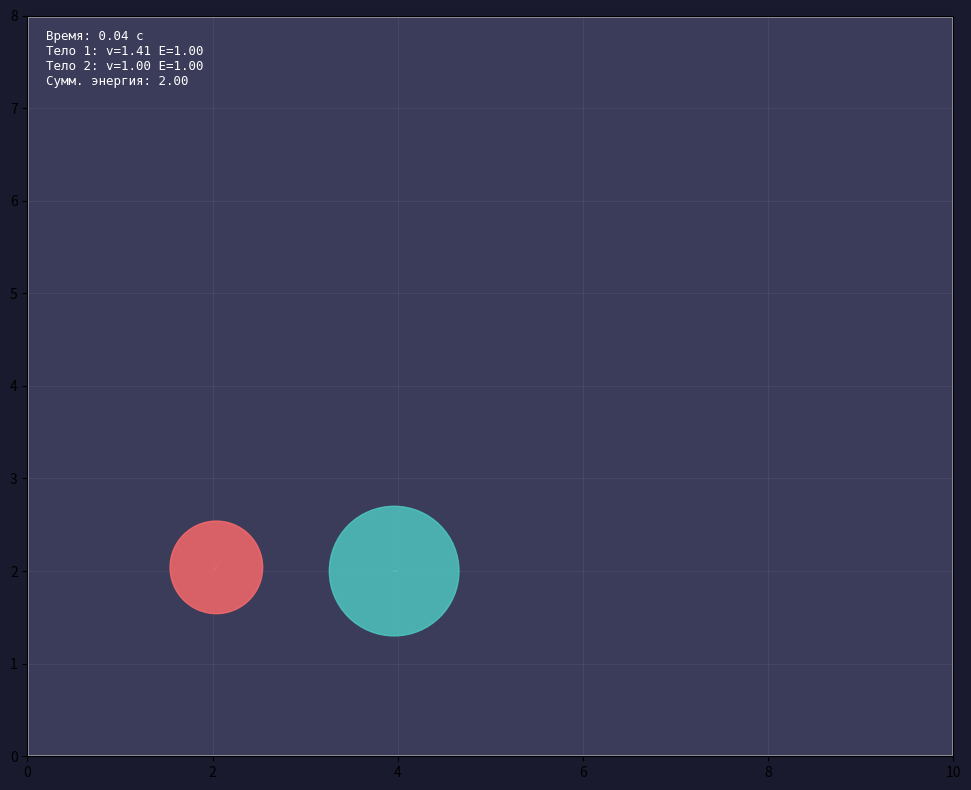

The matplotlib source for this figure:
import numpy as np
import matplotlib.pyplot as plt
from matplotlib.patches import Circle
from matplotlib.animation import FuncAnimation
import matplotlib


k_obj = 1
k_wall = 1

WIDTH, HEIGHT = 10.0, 8.0

DT = 0.005           # dt
SIMULATION_SPEED = 2.0
STEPS_PER_FRAME = 4

# ПЕРВЫЙ ОБЬЕКТ
m1, r1 = 1.0, 0.5
x1, y1 = 2.0, 2.0
vx1, vy1 = 1, 1

# ВТОРОЙ ОБЬЕКТ
m2, r2 = 2.0, 0.7
x2, y2 = 4.0, 2.0
vx2, vy2 = -1, 0

def check_wall_collision(x, y, vx, vy, r):
    # Левая/правая стенки
    if x - r < 0:
        x = r
        vx = -k_wall * vx
    elif x + r > WIDTH:
        x = WIDTH - r
        vx = -k_wall * vx

    # Нижняя/верхняя стенки
    if y - r < 0:
        y = r
        vy = -k_wall * vy
    elif y + r > HEIGHT:
        y = HEIGHT - r
        vy = -k_wall * vy

    return x, y, vx, vy


def process_object_collision(x1, y1, vx1, vy1, m1, r1,
                              x2, y2, vx2, vy2, m2, r2):
    dx = x2 - x1
    dy = y2 - y1
    dist = np.hypot(dx, dy)

    if dist == 0 or dist >= r1 + r2:
        return vx1, vy1, vx2, vy2  # нет столкновения

    # Нормаль в точке контакта (от 1 к 2)
    nx = dx / dist
    ny = dy / dist

    # Относительная скорость
    dvx = vx1 - vx2
    dvy = vy1 - vy2
    vn = dvx * nx + dvy * ny  # проекция на нормаль

    if vn <= 0:
        return vx1, vy1, vx2, vy2  # тела удаляются

    # Импульс (с учётом k_obj)
    impulse = (1 + k_obj) * vn / (1/m1 + 1/m2)

    vx1_new = vx1 - impulse * nx / m1
    vy1_new = vy1 - impulse * ny / m1
    vx2_new = vx2 + impulse * nx / m2
    vy2_new = vy2 + impulse * ny / m2

    return vx1_new, vy1_new, vx2_new, vy2_new


def resolve_positions(x1, y1, r1, x2, y2, r2):
    dx = x2 - x1
    dy = y2 - y1
    dist = np.hypot(dx, dy)
    if dist == 0 or dist >= r1 + r2:
        return x1, y1, x2, y2

    overlap = (r1 + r2 - dist) / 2
    nx = dx / dist
    ny = dy / dist

    x1 -= overlap * nx
    y1 -= overlap * ny
    x2 += overlap * nx
    y2 += overlap * ny

    x1 = np.clip(x1, r1, WIDTH - r1)
    y1 = np.clip(y1, r1, HEIGHT - r1)
    x2 = np.clip(x2, r2, WIDTH - r2)
    y2 = np.clip(y2, r2, HEIGHT - r2)

    return x1, y1, x2, y2


def update_physics(state):
    x1, y1, vx1, vy1, x2, y2, vx2, vy2 = state

    x1 += vx1 * DT
    y1 += vy1 * DT
    x2 += vx2 * DT
    y2 += vy2 * DT

    x1, y1, vx1, vy1 = check_wall_collision(x1, y1, vx1, vy1, r1)
    x2, y2, vx2, vy2 = check_wall_collision(x2, y2, vx2, vy2, r2)

    vx1_new, vy1_new, vx2_new, vy2_new = process_object_collision(
        x1, y1, vx1, vy1, m1, r1,
        x2, y2, vx2, vy2, m2, r2
    )

    if (vx1_new != vx1 or vy1_new != vy1 or
        vx2_new != vx2 or vy2_new != vy2):
        vx1, vy1 = vx1_new, vy1_new
        vx2, vy2 = vx2_new, vy2_new
        x1, y1, x2, y2 = resolve_positions(x1, y1, r1, x2, y2, r2)

    return [x1, y1, vx1, vy1, x2, y2, vx2, vy2]


state = [x1, y1, vx1, vy1, x2, y2, vx2, vy2]

color1 = '#FF6B6B'
color2 = '#4ECDC4'

trail_length = 100
trail1_x, trail1_y = [], []
trail2_x, trail2_y = [], []

fig, ax = plt.subplots(figsize=(10, 8))
ax.set_xlim(0, WIDTH)
ax.set_ylim(0, HEIGHT)
ax.set_aspect('equal')
ax.set_facecolor("#3b3b5a")
fig.patch.set_facecolor('#1a1a2e')
ax.grid(True, alpha=0.1)

border = plt.Rectangle((0, 0), WIDTH, HEIGHT, fill=False,
                        color='white', linewidth=2, alpha=0.5)
ax.add_patch(border)

body1 = Circle((x1, y1), r1, color=color1, alpha=0.8, zorder=5)
body2 = Circle((x2, y2), r2, color=color2, alpha=0.8, zorder=5)
ax.add_patch(body1)
ax.add_patch(body2)

trail_line1, = ax.plot([], [], '-', color=color1, lw=1.5, alpha=0.4)
trail_line2, = ax.plot([], [], '-', color=color2, lw=1.5, alpha=0.4)

info_text = ax.text(0.02, 0.98, '', transform=ax.transAxes,
                     color='white', fontfamily='monospace',
                     fontsize=9, verticalalignment='top')
frame_counter = 0

def animate(frame):
    global state, frame_counter, trail1_x, trail1_y, trail2_x, trail2_y

    for _ in range(STEPS_PER_FRAME):
        state = update_physics(state)
        frame_counter += 1

    x1, y1, vx1, vy1, x2, y2, vx2, vy2 = state

    trail1_x.append(x1)
    trail1_y.append(y1)
    trail2_x.append(x2)
    trail2_y.append(y2)
    if len(trail1_x) > trail_length:
        trail1_x.pop(0); trail1_y.pop(0)
        trail2_x.pop(0); trail2_y.pop(0)

    body1.center = (x1, y1)
    body2.center = (x2, y2)
    trail_line1.set_data(trail1_x, trail1_y)
    trail_line2.set_data(trail2_x, trail2_y)

    v1 = np.hypot(vx1, vy1)
    v2 = np.hypot(vx2, vy2)
    E1 = 0.5 * m1 * v1**2
    E2 = 0.5 * m2 * v2**2
    E_total = E1 + E2

    info_text.set_text(
        f'Время: {frame_counter * DT:.2f} с\n'
        f'Тело 1: v={v1:.2f} E={E1:.2f}\n'
        f'Тело 2: v={v2:.2f} E={E2:.2f}\n'
        f'Сумм. энергия: {E_total:.2f}\n'
    )

    return body1, body2, trail_line1, trail_line2, info_text


ani = FuncAnimation(fig, animate, interval=20, blit=True, cache_frame_data=False)

plt.tight_layout()
plt.show()
